Run: headless pygame with SDL's dummy video driver; simulated clock (each Clock.tick advances the game by its frame time, no real sleeping); random seed 0; keys injected as events and as key.get_pressed() state; mouse plan: one left click at the window centre at the start of phase 2, then a move to the lower-right quarter at the start of phase 3.
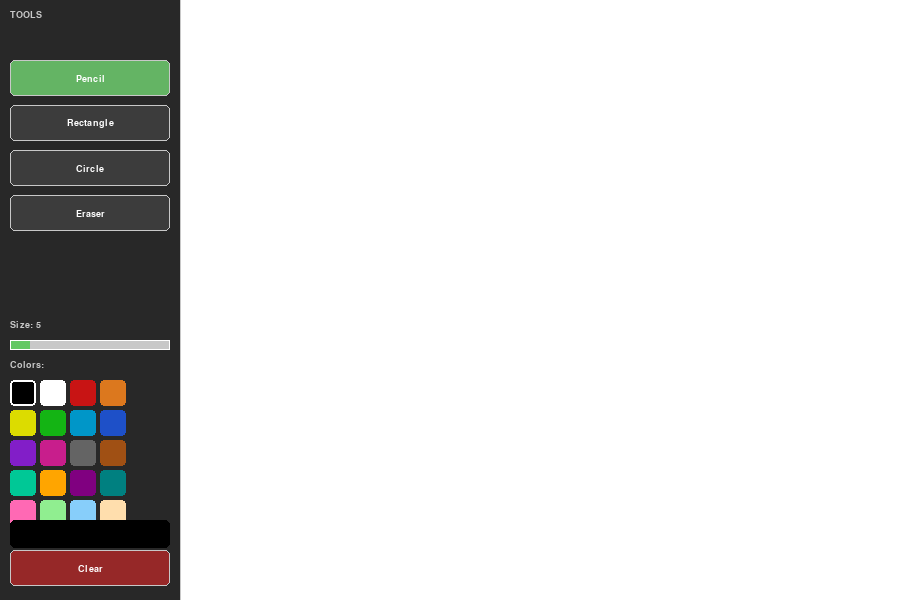
Frame 1 of 4 · flips 1–60 · no input
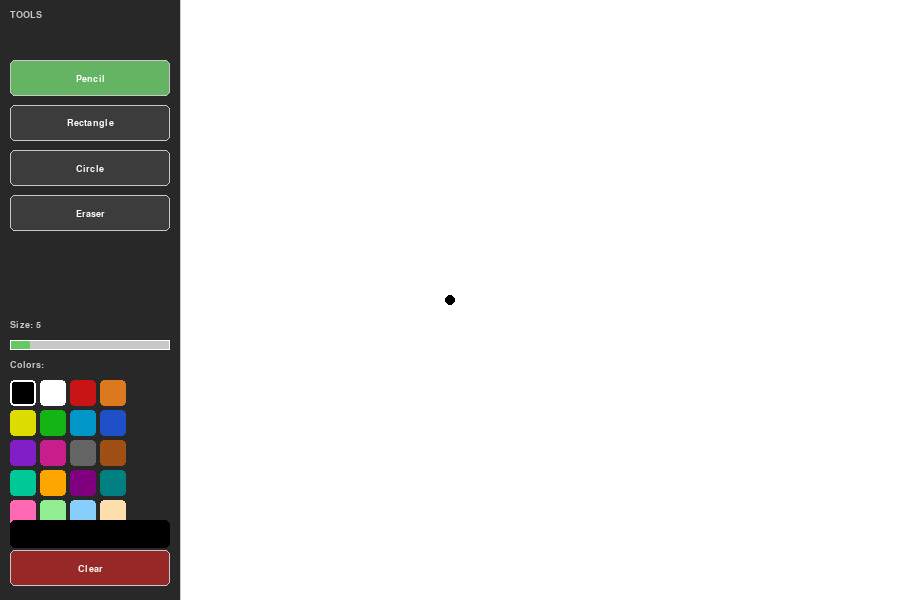
Frame 2 of 4 · flips 61–180 · clicked the window centre · tapped SPACE, RETURN · held RIGHT (→), D
Frame 3 of 4 · flips 181–300 · moved the mouse to the lower-right quarter · held DOWN (↓), S · screen unchanged from frame 2, image omitted
Frame 4 of 4 · flips 301–420 · held LEFT (←), A, UP (↑), W · screen unchanged from frame 3, image omitted

The pygame program that drew these frames:

import pygame
import sys

# окно размеры
SCREEN_WIDTH = 900
SCREEN_HEIGHT = 600

# Ширина панели инструментов (слева)
TOOLBAR_WIDTH = 180

# Область холста (где рисуем)
CANVAS_X = TOOLBAR_WIDTH
CANVAS_Y = 0
CANVAS_W = SCREEN_WIDTH - TOOLBAR_WIDTH
CANVAS_H = SCREEN_HEIGHT

# цвета
WHITE = (255, 255, 255)
BLACK = (0, 0, 0)
LIGHT_GRAY = (200, 200, 200)
DARK_GRAY = (60, 60, 60)
BG_COLOR = (40, 40, 40)

# Палитра цветов
PALETTE = [
    (0, 0, 0), (255, 255, 255), (200, 20, 20), (220, 120, 30),
    (220, 220, 0), (20, 180, 20), (0, 150, 200), (30, 80, 200),
    (130, 30, 200), (200, 30, 140), (100, 100, 100), (160, 80, 20),
    (0, 200, 150), (255, 165, 0), (128, 0, 128), (0, 128, 128),
    (255, 105, 180), (144, 238, 144), (135, 206, 250), (255, 222, 173)
]

# Список инструментов
TOOLS = ["Pencil", "Rectangle", "Circle", "Eraser"]


# кнопка 
class Button:
    def __init__(self, rect, label, color=DARK_GRAY, text_color=WHITE):
        self.rect = pygame.Rect(rect)  # область кнопки
        self.label = label             # текст
        self.color = color
        self.text_color = text_color
        self.active = False            # выбрана ли кнопка

    def draw(self, surface, font):
        # если кнопка активна — зелёная
        bg = (100, 180, 100) if self.active else self.color

        pygame.draw.rect(surface, bg, self.rect, border_radius=5)
        pygame.draw.rect(surface, LIGHT_GRAY, self.rect, 1, border_radius=5)

        # текст кнопки
        text = font.render(self.label, True, self.text_color)
        surface.blit(text, text.get_rect(center=self.rect.center))

    def is_clicked(self, pos):
        # проверка клика по кнопке
        return self.rect.collidepoint(pos)


# главная функция
def main():
    pygame.init()

    # окно
    screen = pygame.display.set_mode((SCREEN_WIDTH, SCREEN_HEIGHT))
    pygame.display.set_caption("Paint")

    clock = pygame.time.Clock()

    # шрифты
    font = pygame.font.SysFont("Arial", 14, bold=True)
    small = pygame.font.SysFont("Arial", 12)

    # холст (где рисуем)
    canvas = pygame.Surface((CANVAS_W, CANVAS_H))
    canvas.fill(WHITE)

    # текущие настройки
    current_tool = "Pencil"
    draw_color = BLACK
    brush_size = 5
    eraser_size = 20

    drawing = False      # рисуем ли сейчас
    start_pos = None     # начальная точка (для фигур)
    temp_canvas = None   # копия для предпросмотра

    # кнопки
    tool_buttons = []
    for i, name in enumerate(TOOLS):
        btn = Button((10, 60 + i * 45, TOOLBAR_WIDTH - 20, 36), name)

        if name == current_tool:
            btn.active = True

        tool_buttons.append(btn)

    # слайдер размера кисти
    size_slider_rect = pygame.Rect(10, 340, TOOLBAR_WIDTH - 20, 10)
    MAX_BRUSH = 40

    # параметры палитры
    palette_start_y = 380
    swatch_size = 26
    cols_in_palette = 4

    # кнопка очистки
    clear_btn = Button(
        (10, SCREEN_HEIGHT - 50, TOOLBAR_WIDTH - 20, 36),
        "Clear",
        color=(150, 40, 40)
    )

    # игровой цикл
    while True:
        clock.tick(60)

        mouse_pos = pygame.mouse.get_pos()

        # координаты мыши относительно холста
        canvas_mouse = (mouse_pos[0] - CANVAS_X, mouse_pos[1] - CANVAS_Y)

        for event in pygame.event.get():
            if event.type == pygame.QUIT:
                pygame.quit()
                sys.exit()

            # нажатие мыши 
            if event.type == pygame.MOUSEBUTTONDOWN and event.button == 1:
                mx, my = mouse_pos

                # если клик в панели инструментов
                if mx < TOOLBAR_WIDTH:

                    # выбор инструмента
                    for btn in tool_buttons:
                        if btn.is_clicked(mouse_pos):
                            current_tool = btn.label
                            for b in tool_buttons:
                                b.active = False
                            btn.active = True

                    # очистка холста
                    if clear_btn.is_clicked(mouse_pos):
                        canvas.fill(WHITE)

                    # изменение размера кисти
                    if size_slider_rect.collidepoint(mouse_pos):
                        ratio = (mx - size_slider_rect.x) / size_slider_rect.width
                        brush_size = max(1, min(MAX_BRUSH, int(ratio * MAX_BRUSH)))
                        eraser_size = brush_size * 4

                    # выбор цвета
                    for idx, color in enumerate(PALETTE):
                        sx = 10 + (idx % cols_in_palette) * (swatch_size + 4)
                        sy = palette_start_y + (idx // cols_in_palette) * (swatch_size + 4)

                        if pygame.Rect(sx, sy, swatch_size, swatch_size).collidepoint(mouse_pos):
                            draw_color = color
                            current_tool = "Pencil"

                            # активируем карандаш
                            for b in tool_buttons:
                                b.active = (b.label == "Pencil")

                # если клик на холсте
                elif 0 <= canvas_mouse[0] < CANVAS_W and 0 <= canvas_mouse[1] < CANVAS_H:
                    drawing = True
                    start_pos = canvas_mouse

                    # сохраняем холст (для предпросмотра фигур)
                    temp_canvas = canvas.copy()

                    # сразу рисуем точку
                    if current_tool == "Pencil":
                        pygame.draw.circle(canvas, draw_color, canvas_mouse, brush_size)
                    elif current_tool == "Eraser":
                        pygame.draw.circle(canvas, WHITE, canvas_mouse, eraser_size)

            # отпускание мыши 
            if event.type == pygame.MOUSEBUTTONUP and event.button == 1:
                if drawing and start_pos and current_tool in ("Rectangle", "Circle"):
                    ex, ey = canvas_mouse
                    sx, sy = start_pos

                    rect = pygame.Rect(
                        min(sx, ex),
                        min(sy, ey),
                        abs(ex - sx),
                        abs(ey - sy)
                    )

                    # рисуем фигуру
                    if current_tool == "Rectangle":
                        pygame.draw.rect(canvas, draw_color, rect, brush_size)
                    elif current_tool == "Circle":
                        radius = max(abs(ex - sx), abs(ey - sy)) // 2
                        pygame.draw.circle(
                            canvas,
                            draw_color,
                            ((sx + ex) // 2, (sy + ey) // 2),
                            radius,
                            brush_size
                        )

                drawing = False
                start_pos = None
                temp_canvas = None

            # движение мыши для рисовки 
            if event.type == pygame.MOUSEMOTION:
                if drawing and 0 <= canvas_mouse[0] < CANVAS_W and 0 <= canvas_mouse[1] < CANVAS_H:

                    if current_tool == "Pencil":
                        # предыдущая точка
                        prev = (
                            event.pos[0] - event.rel[0] - CANVAS_X,
                            event.pos[1] - event.rel[1] - CANVAS_Y
                        )

                        pygame.draw.line(canvas, draw_color, prev, canvas_mouse, brush_size * 2)
                        pygame.draw.circle(canvas, draw_color, canvas_mouse, brush_size)

                    elif current_tool == "Eraser":
                        pygame.draw.circle(canvas, WHITE, canvas_mouse, eraser_size)

        # отрисовка
        screen.fill(BG_COLOR)

        # предпросмотр фигур
        if drawing and temp_canvas and current_tool in ("Rectangle", "Circle"):
            preview = temp_canvas.copy()

            ex, ey = canvas_mouse
            sx, sy = start_pos

            rect = pygame.Rect(min(sx, ex), min(sy, ey), abs(ex - sx), abs(ey - sy))

            if current_tool == "Rectangle":
                pygame.draw.rect(preview, draw_color, rect, brush_size)

            elif current_tool == "Circle":
                radius = max(abs(ex - sx), abs(ey - sy)) // 2
                if radius > 0:
                    pygame.draw.circle(preview, draw_color,
                        ((sx + ex) // 2, (sy + ey) // 2),
                        radius,
                        brush_size)

            screen.blit(preview, (CANVAS_X, CANVAS_Y))
        else:
            screen.blit(canvas, (CANVAS_X, CANVAS_Y))

        # панель инструментов
        pygame.draw.rect(screen, BG_COLOR, (0, 0, TOOLBAR_WIDTH, SCREEN_HEIGHT))
        pygame.draw.line(screen, LIGHT_GRAY, (TOOLBAR_WIDTH, 0), (TOOLBAR_WIDTH, SCREEN_HEIGHT), 1)

        screen.blit(font.render("TOOLS", True, LIGHT_GRAY), (10, 10))

        for btn in tool_buttons:
            btn.draw(screen, font)

        # слайдер размера
        screen.blit(font.render(f"Size: {brush_size}", True, LIGHT_GRAY), (10, 320))
        pygame.draw.rect(screen, LIGHT_GRAY, size_slider_rect)
        pygame.draw.rect(screen, (100, 200, 100),
            (size_slider_rect.x, size_slider_rect.y,
             int(size_slider_rect.width * brush_size / MAX_BRUSH), 10))
        pygame.draw.rect(screen, WHITE, size_slider_rect, 1)

        # палитра
        screen.blit(font.render("Colors:", True, LIGHT_GRAY), (10, palette_start_y - 20))

        for idx, color in enumerate(PALETTE):
            sx = 10 + (idx % 4) * 30
            sy = palette_start_y + (idx // 4) * 30

            swatch = pygame.Rect(sx, sy, swatch_size, swatch_size)
            pygame.draw.rect(screen, color, swatch, border_radius=4)

            # рамка выбранного цвета
            if color == draw_color:
                pygame.draw.rect(screen, WHITE, swatch, 2, border_radius=4)

        # текущий цвет
        pygame.draw.rect(screen, draw_color,
            (10, palette_start_y + 140, TOOLBAR_WIDTH - 20, 28),
            border_radius=5)

        # инфо про ластик
        if current_tool == "Eraser":
            screen.blit(small.render(f"Eraser: {eraser_size}px", True, LIGHT_GRAY),
                        (10, palette_start_y + 175))

        # кнопка очистки
        clear_btn.draw(screen, font)

        pygame.display.flip()


# запуск программы
if __name__ == "__main__":
    main()
